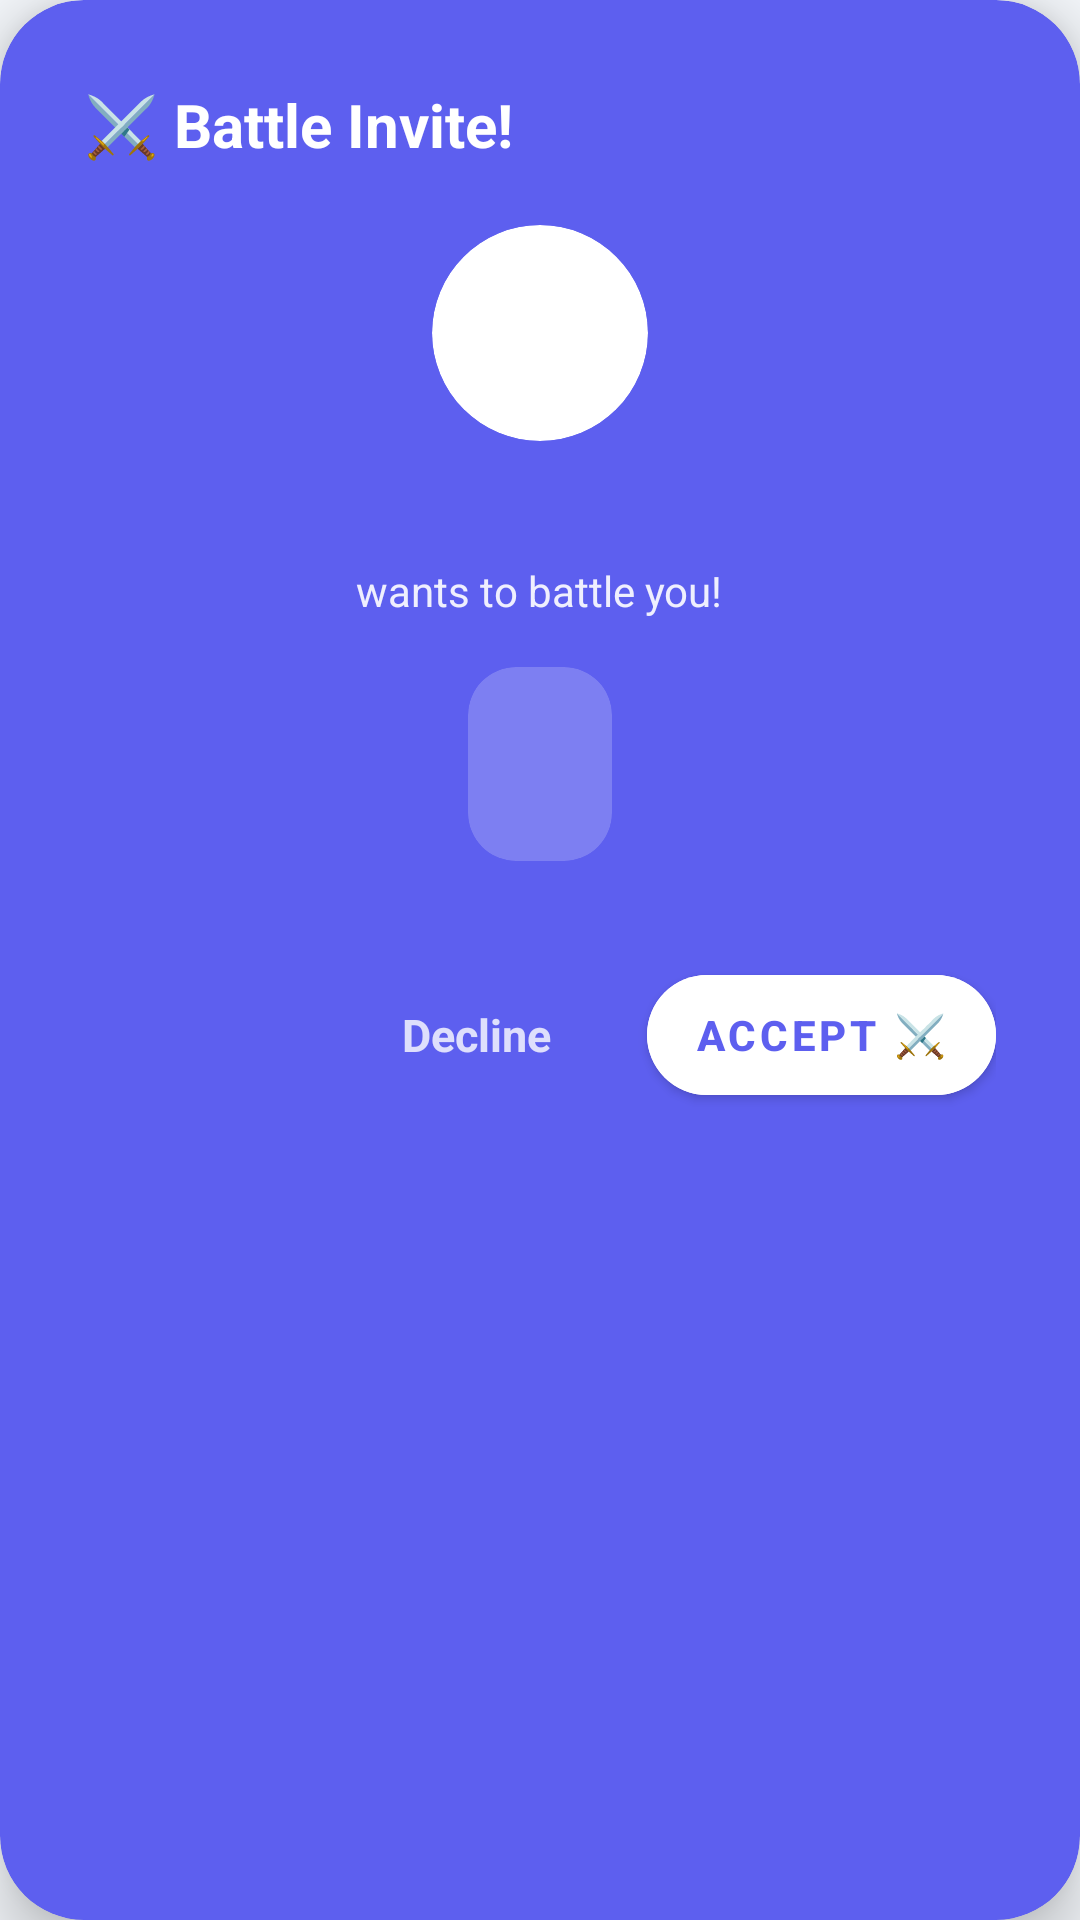

Android layout source for this screen:
<!-- AndroidManifest.xml: application theme Theme.QuizDuel -->
<!-- res/layout/dialog_battle_invite.xml -->
<?xml version="1.0" encoding="utf-8"?>
<androidx.cardview.widget.CardView xmlns:android="http://schemas.android.com/apk/res/android"
    xmlns:app="http://schemas.android.com/apk/res-auto"
    android:layout_width="match_parent"
    android:layout_height="wrap_content"
    android:layout_margin="24dp"
    app:cardBackgroundColor="@color/clay_primary"
    app:cardCornerRadius="28dp"
    app:cardElevation="12dp">

    <LinearLayout
        android:layout_width="match_parent"
        android:layout_height="wrap_content"
        android:orientation="vertical"
        android:padding="28dp">

        <TextView
            android:layout_width="match_parent"
            android:layout_height="wrap_content"
            android:text="⚔️ Battle Invite!"
            android:textColor="@color/clay_white"
            android:textSize="20sp"
            android:textStyle="bold" />

        <LinearLayout
            android:layout_width="match_parent"
            android:layout_height="wrap_content"
            android:layout_marginTop="20dp"
            android:gravity="center"
            android:orientation="vertical">

            <androidx.cardview.widget.CardView
                android:layout_width="72dp"
                android:layout_height="72dp"
                app:cardBackgroundColor="@color/clay_white"
                app:cardCornerRadius="36dp"
                app:cardElevation="0dp">

                <ImageView
                    android:id="@+id/ivInviterAvatar"
                    android:layout_width="match_parent"
                    android:layout_height="match_parent"
                    android:scaleType="fitCenter" />
            </androidx.cardview.widget.CardView>

            <TextView
                android:id="@+id/tvInviterName"
                android:layout_width="wrap_content"
                android:layout_height="wrap_content"
                android:layout_marginTop="12dp"
                android:textColor="@color/clay_white"
                android:textSize="18sp"
                android:textStyle="bold" />

            <TextView
                android:layout_width="wrap_content"
                android:layout_height="wrap_content"
                android:layout_marginTop="4dp"
                android:text="wants to battle you!"
                android:textColor="#E6FFFFFF"
                android:textSize="14sp" />

            <androidx.cardview.widget.CardView
                android:layout_width="wrap_content"
                android:layout_height="wrap_content"
                android:layout_marginTop="16dp"
                app:cardBackgroundColor="#33FFFFFF"
                app:cardCornerRadius="16dp"
                app:cardElevation="0dp">

                <LinearLayout
                    android:layout_width="wrap_content"
                    android:layout_height="wrap_content"
                    android:gravity="center"
                    android:orientation="vertical"
                    android:paddingHorizontal="24dp"
                    android:paddingVertical="12dp">

                    <TextView
                        android:id="@+id/tvTopicName"
                        android:layout_width="wrap_content"
                        android:layout_height="wrap_content"
                        android:textColor="@color/clay_white"
                        android:textSize="15sp"
                        android:textStyle="bold" />

                    <TextView
                        android:id="@+id/tvQuestionCount"
                        android:layout_width="wrap_content"
                        android:layout_height="wrap_content"
                        android:layout_marginTop="4dp"
                        android:textColor="#CCFFFFFF"
                        android:textSize="12sp" />
                </LinearLayout>
            </androidx.cardview.widget.CardView>
        </LinearLayout>

        <LinearLayout
            android:layout_width="match_parent"
            android:layout_height="wrap_content"
            android:layout_marginTop="32dp"
            android:gravity="end|center_vertical"
            android:orientation="horizontal">

            <TextView
                android:id="@+id/btnRejectInvite"
                android:layout_width="wrap_content"
                android:layout_height="wrap_content"
                android:layout_marginEnd="16dp"
                android:paddingHorizontal="16dp"
                android:paddingVertical="12dp"
                android:text="Decline"
                android:textColor="#CCFFFFFF"
                android:textSize="15sp"
                android:textStyle="bold" />

            <com.google.android.material.button.MaterialButton
                android:id="@+id/btnAcceptInvite"
                android:layout_width="wrap_content"
                android:layout_height="52dp"
                android:backgroundTint="@color/clay_white"
                android:text="Accept ⚔️"
                android:textColor="@color/clay_primary"
                android:textSize="14sp"
                android:textStyle="bold"
                app:cornerRadius="100dp" />
        </LinearLayout>
    </LinearLayout>
</androidx.cardview.widget.CardView>
<!-- resources referenced by this layout -->
<resources>
  <color name="clay_primary">#5D5FEF</color>
  <color name="clay_white">#FFFFFF</color>
  <style name="Theme.QuizDuel" parent="Theme.MaterialComponents.Light.NoActionBar">
          <item name="colorPrimary">@color/clay_primary</item>
          <item name="colorPrimaryVariant">@color/clay_primary_dark</item>
          <item name="colorOnPrimary">@color/clay_white</item>
  
          <item name="android:windowBackground">@color/clay_bg</item>
          <item name="android:statusBarColor">@color/clay_bg</item>
          <item name="android:navigationBarColor">@color/clay_bg</item>
          <item name="android:windowLightStatusBar">true</item>
      </style>
  <color name="clay_primary_dark">#4A4CC6</color>
  <color name="clay_bg">#F4F7FB</color>
</resources>
